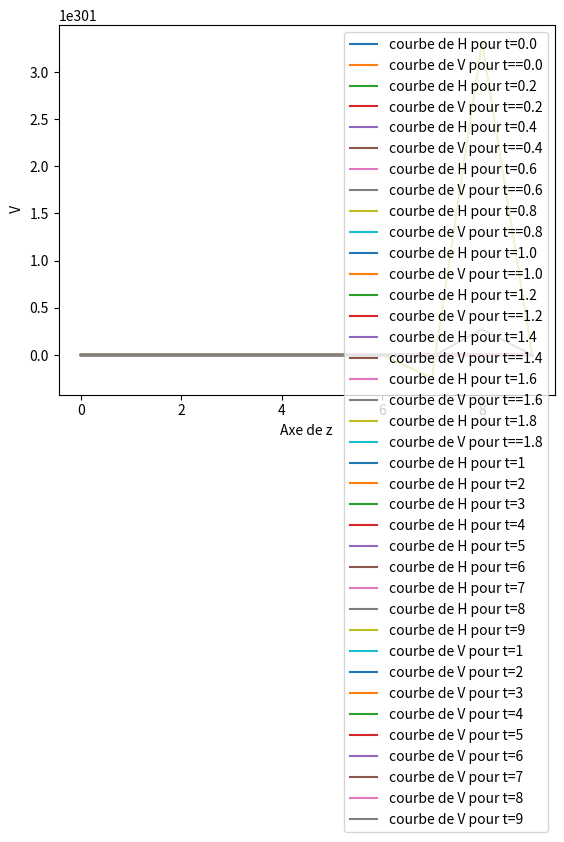

This figure's Python source:
# -*- coding: utf-8 -*-
"""
Created on Sun Oct 15 05:52:31 2023

@author: HOME

"""
import numpy as np
import math 
import matplotlib.pyplot as plt
t=np.array([0,0.2,0.4,0.6,0.8,1,1.2,1.4,1.6,1.8])
il=np.arange(0,10,1)

# D=5
# io=0.1
# ho=1.5
# nu=0.03
# g=9.8
# Ho=ho


# for i in range(len(t)):
#   beta=1-(2*ho/D)
#   bo=D*np.sqrt(1-beta**2)
#   R=D/4*(1-(beta*np.sqrt(1-beta**2)/math.acos(beta)))
#   Cw=R**(1/6)/nu
#   x=10+(12*ho/bo)/(3+(6*ho/bo))
#   vo=Cw*np.sqrt(io*R)
#   z=Cw*t+il
#   a=Cw-vo
#   b=2*Cw-(x*vo)
#   A=2*(a*Ho)-(ho*vo)/b
#   B=Ho-A
#   c=-1*g*io*b/(vo*g*ho-a**2)
#   C=np.exp(c*z)
#   H=A+(B*C)
  
#   V=1/ho*a*(H-Ho)+vo
#   #print(H)
#   plt.plot(il,H,label=f'courbe de H pour t={t[i]}')
#   plt.plot(il,V,label=f'courbe de V pour t=={t[i]}')
#   plt.xlabel('Axe de x')
#   plt.ylabel(' H et V')
#   # Ajouter une légende
#   plt.legend()
#   plt.show()
  
  
  
  
  
B=10 
ho=1.5
io=0.001
nu= 0.03
So=B*ho
X=B+(2*ho)
R=So/X
Cw=R**(1/6)/nu
ip=io
Vo=Cw*np.sqrt(io*R)
g=9.81
Ho=ho
bo=B


for i in range(len(t)):

      x=10+(12*ho/bo)/(3+(6*ho/bo))
      vo=Cw*np.sqrt(io*R)
      z=(-Cw)*t[i]+il
      a=Cw-vo
      b=2*Cw-(x*vo)
      A=2*(a*Ho)-(ho*vo)/b
      B=Ho-A
      c=-1*g*io*b/(vo*g*ho-a**2)
      C=np.exp(c*z)
      H=A+(B*C)
      
      V=1/ho*a*(H-Ho)+vo
      #print(H)
      plt.plot(il,H,label=f'courbe de H pour t={t[i]}')
      plt.plot(il,V,label=f'courbe de V pour t=={t[i]}')
      plt.xlabel('Axe de x')
      plt.ylabel(' H et V')
      # Ajouter une légende
      plt.legend()
      plt.show()
      
  
  
  
  
  
  
  
  
  
  
  
  
  
  
  
  
  
  
n=len(V) 
Hau=np.zeros((10,n))
Vit=np.zeros((10,n))
Hau[0,:]=H
Vit[0,:]=V 
r=0.2
a=2
b=2
ip=0.05
dt=0.2
for i in range(9):
    for j in range(n-1):
    
      Hau[i+1][j]=Hau[i][j]-(r*Vit[i][j]*(Hau[i][j+1]-Hau[i][j]))-((a/b)*r*(Vit[i][j+1]-Vit[i][j]))
      Vit[i+1][j]=Vit[i][j]-(g*r*(Hau[i][j+1]-Hau[i][j]))-(r*Vit[i][j]*(Vit[i][j+1]-Vit[i][j]))+(dt*g*(io-ip))
      # plt.plot(z,Hau[i+1])                                                         
      # plt.plot(z,Vit[i+1])  
      # plt.show()
      
for i in range(9):   
      plt.plot(il,Vit[i+1],label=f'courbe de H pour t={i+1}')                                                         
   
      plt.xlabel('Axe de z')
      plt.ylabel(' H ')
      plt.legend()
plt.show()   

      
for i in range(9):   
                                                           
      plt.plot(il,Hau[i+1],label=f'courbe de V pour t={i+1}')  
      plt.xlabel('Axe de z')
      plt.ylabel(' V')
      plt.legend()
plt.show()   